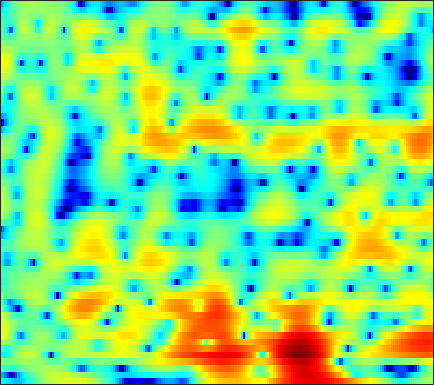

Source data for this figure (header and first rows):
-5.8707, -6.3254, -6.977, -7.7429, -8.2803, -8.9455, -9.4971, -9.7468, -9.7127, -9.2291, -8.4066, -7.5786, -6.3851, -5.2018, -4.3144, -3.1711, -2.1059, -1.3547, -0.44034, 0.38041, 1.1269, 1.6349, 2.2507, 2.7899
-8.914, -10.54, -13.37, -17.53, -22.15, -24.29, -17.99, -14.65, -11.45, -9.078, -7.17, -5.94, -4.499, -3.227, -2.37, -1.319, -0.387, 0.2402, 0.9899, 1.645, 2.204, 2.563, 2.952, 3.253
-2.597, -2.961, -3.371, -3.658, -3.77, -3.761, -3.568, -3.316, -2.867, -2.35, -1.784, -1.353, -0.7896, -0.2612, 0.107, 0.557, 0.9495, 1.205, 1.485, 1.724, 1.904, 1.992, 2.043, 2.037
-0.3825, -0.5655, -0.7085, -0.7289, -0.6578, -0.4804, -0.2301, -0.00381, 0.3175, 0.6194, 0.8948, 1.084, 1.26, 1.345, 1.347, 1.258, 1.078, 0.8489, 0.4791, 0.0382, -0.4364, -0.7743, -1.128, -1.303
-5.358, -6.801, -7.115, -5.539, -3.969, -2.036, -0.4571, 0.5211, 1.552, 2.335, 2.903, 3.198, 3.422, 3.434, 3.311, 2.97, 2.373, 1.719, 0.552, -1.105, -3.579, -6.252, -12.32, -28.37
-3.558, -4.337, -4.651, -4.112, -3.406, -2.364, -1.434, -0.815, -0.1131, 0.4549, 0.9128, 1.187, 1.48, 1.67, 1.745, 1.718, 1.542, 1.312, 0.898, 0.3651, -0.2138, -0.6144, -1.026, -1.167
2.491, 1.959, 1.21, 0.4307, -0.185, -1.028, -1.911, -2.555, -3.239, -3.534, -3.261, -2.746, -1.844, -0.95, -0.349, 0.331, 0.8083, 1.041, 1.207, 1.226, 1.127, 0.9862, 0.7191, 0.4303
6.029, 5.3, 4.173, 2.818, 1.617, -0.3225, -2.862, -5.369, -10.07, -15.18, -11.38, -7.733, -4.436, -2.216, -1.014, 0.1282, 0.9246, 1.324, 1.611, 1.673, 1.526, 1.26, 0.7192, -0.08027
5.857, 5.143, 4.122, 3.023, 2.157, 0.9854, -0.1362, -0.9116, -1.75, -2.283, -2.433, -2.333, -2.028, -1.639, -1.34, -1.026, -0.808, -0.7086, -0.6691, -0.7488, -0.9059, -1.089, -1.423, -1.881
5.491, 4.696, 3.618, 2.553, 1.78, 0.8458, 0.03851, -0.4597, -0.9941, -1.337, -1.527, -1.605, -1.646, -1.709, -1.783, -1.968, -2.258, -2.569, -3.066, -3.602, -3.995, -4.138, -3.984, -3.51
5.091, 3.869, 2.201, 0.58, -0.5684, -1.919, -2.947, -3.434, -3.603, -3.342, -2.74, -2.266, -1.686, -1.29, -1.151, -1.287, -1.861, -2.692, -4.311, -6.987, -11.65, -17.86, -15.17, -8.065
1.412, -0.9395, -4.366, -7.652, -9.599, -11.51, -14.07, -17.56, -21.65, -13.24, -7.96, -5.377, -2.953, -1.343, -0.5915, -0.01392, 0.0836, -0.1132, -0.6815, -1.517, -2.322, -2.639, -2.457, -1.561
-0.6136, -3.193, -7.308, -11.19, -12, -10.67, -9.274, -8.475, -7.3, -5.556, -3.567, -2.148, -0.4797, 0.8253, 1.552, 2.175, 2.483, 2.538, 2.376, 2.032, 1.543, 1.11, 0.4627, -0.188
-0.13, -0.7808, -1.518, -2.007, -2.187, -2.142, -1.85, -1.495, -0.8698, -0.1717, 0.5809, 1.143, 1.853, 2.427, 2.77, 3.062, 3.146, 3.084, 2.771, 2.23, 1.383, 0.5227, -1.027, -3.273
-3.353, -2.844, -2.271, -1.77, -1.426, -0.9879, -0.5402, -0.2057, 0.2413, 0.6761, 1.108, 1.407, 1.758, 2.032, 2.184, 2.306, 2.307, 2.218, 1.971, 1.555, 0.9792, 0.4269, -0.4554, -1.455
-5.676, -4.481, -3.273, -2.366, -1.805, -1.179, -0.6528, -0.3069, 0.09992, 0.4649, 0.7712, 0.9728, 1.199, 1.395, 1.508, 1.619, 1.684, 1.691, 1.654, 1.537, 1.343, 1.14, 0.8061, 0.406
-3.818, -3.394, -2.846, -2.328, -1.963, -1.505, -1.096, -0.8224, -0.5189, -0.2892, -0.1308, -0.05032, 0.02942, 0.12, 0.2104, 0.3781, 0.6148, 0.8296, 1.127, 1.406, 1.618, 1.725, 1.773, 1.705
-2.905, -3.244, -3.504, -3.471, -3.258, -2.804, -2.269, -1.917, -1.58, -1.465, -1.609, -1.885, -2.418, -3.016, -3.314, -3.238, -2.521, -1.693, -0.4889, 0.6312, 1.556, 2.101, 2.634, 2.947
-5.191, -7.281, -10.33, -11.31, -9.634, -6.792, -4.613, -3.467, -2.525, -2.208, -2.532, -3.254, -5.066, -8.506, -13.48, -27.44, -10.44, -6.028, -2.433, -0.0889, 1.499, 2.351, 3.147, 3.644
-4.58, -6.349, -8.626, -9.244, -8.111, -5.862, -3.898, -2.768, -1.723, -1.151, -1.001, -1.152, -1.631, -2.27, -2.652, -2.65, -1.908, -1.037, 0.1935, 1.266, 2.058, 2.453, 2.736, 2.782
-2.335, -2.692, -2.95, -2.889, -2.626, -2.037, -1.322, -0.7779, -0.1064, 0.45, 0.8639, 1.092, 1.308, 1.468, 1.579, 1.747, 1.946, 2.107, 2.276, 2.332, 2.208, 1.958, 1.37, 0.4375
-3.975, -3.945, -3.645, -3.127, -2.629, -1.907, -1.146, -0.5792, 0.1403, 0.7883, 1.352, 1.723, 2.14, 2.47, 2.664, 2.841, 2.917, 2.896, 2.754, 2.437, 1.921, 1.38, 0.3937, -0.952
-10.56, -9.848, -8.064, -6.225, -5.014, -3.641, -2.479, -1.706, -0.778, 0.06834, 0.8477, 1.373, 1.99, 2.485, 2.774, 3.03, 3.131, 3.094, 2.891, 2.514, 1.956, 1.424, 0.5755, -0.3967
-16.1, -13.42, -9.679, -7.211, -5.954, -4.752, -3.843, -3.208, -2.295, -1.259, -0.1484, 0.6698, 1.666, 2.503, 2.986, 3.432, 3.642, 3.646, 3.443, 3.015, 2.378, 1.774, 0.8479, -0.1775
-2.558, -2.903, -3.234, -3.649, -4.176, -5.271, -6.773, -7.79, -7.503, -5.128, -2.357, -0.5585, 1.358, 2.791, 3.564, 4.258, 4.578, 4.59, 4.321, 3.716, 2.794, 1.895, 0.4195, -1.348
2.276, 1.602, 0.5681, -0.718, -1.93, -4.048, -6.936, -9.369, -9.883, -6.31, -2.815, -0.7849, 1.301, 2.776, 3.572, 4.253, 4.528, 4.479, 4.069, 3.269, 2.046, 0.8318, -1.249, -3.947
3.512, 2.831, 1.826, 0.756, -0.05681, -1.071, -1.86, -2.192, -2.141, -1.556, -0.61, 0.2059, 1.27, 2.183, 2.717, 3.172, 3.318, 3.205, 2.74, 1.898, 0.6607, -0.5498, -2.553, -5.025
3.865, 3.103, 1.977, 0.7613, -0.1628, -1.302, -2.163, -2.484, -2.402, -1.771, -0.8038, 0.001457, 1.027, 1.91, 2.427, 2.886, 3.051, 2.972, 2.592, 1.878, 0.8334, -0.166, -1.784, -3.711
3.804, 2.9, 1.449, -0.3768, -2.075, -4.938, -8.638, -11.03, -9.691, -5.939, -2.914, -1.155, 0.6537, 1.976, 2.697, 3.349, 3.663, 3.689, 3.453, 2.916, 2.088, 1.282, -0.03995, -1.625
2.542, 1.771, 0.501, -1.069, -2.488, -4.726, -7.096, -8.235, -7.513, -5.074, -2.619, -1.059, 0.6226, 1.905, 2.622, 3.298, 3.667, 3.756, 3.617, 3.206, 2.52, 1.833, 0.6838, -0.7193
0.435, -0.06413, -0.8306, -1.631, -2.189, -2.775, -3.075, -3.038, -2.612, -1.817, -0.7951, -0.002984, 1.01, 1.885, 2.435, 2.978, 3.298, 3.385, 3.295, 2.959, 2.383, 1.791, 0.7915, -0.4492
-1.691, -2.279, -3.155, -3.969, -4.371, -4.471, -4.056, -3.495, -2.528, -1.48, -0.4341, 0.3091, 1.23, 2.018, 2.517, 3.029, 3.357, 3.471, 3.45, 3.213, 2.755, 2.259, 1.396, 0.3058
-2.975, -4.273, -6.783, -10.37, -13.27, -12.96, -9.1, -6.674, -4.226, -2.374, -0.929, -0.01889, 1.014, 1.886, 2.431, 3.038, 3.487, 3.712, 3.838, 3.756, 3.454, 3.072, 2.345, 1.364
-1.491, -2.745, -4.914, -7.459, -9.037, -9.136, -7.309, -5.779, -4.102, -2.815, -1.783, -1.079, -0.2202, 0.6403, 1.271, 2.082, 2.794, 3.237, 3.66, 3.87, 3.815, 3.606, 3.084, 2.257
1.285, 0.598, -0.3504, -1.27, -1.867, -2.478, -2.9, -3.174, -3.534, -3.994, -4.434, -4.607, -4.252, -3.24, -2.154, -0.6432, 0.751, 1.648, 2.622, 3.294, 3.661, 3.721, 3.512, 2.967
2.316, 1.936, 1.377, 0.7515, 0.2295, -0.5735, -1.597, -2.583, -4.322, -6.821, -10.81, -15.9, -20.94, -12.07, -8.163, -4.653, -2.094, -0.5785, 1.043, 2.267, 3.135, 3.526, 3.71, 3.522
0.7288, 0.7267, 0.6615, 0.4874, 0.2448, -0.282, -1.074, -1.891, -3.365, -5.235, -7.391, -8.956, -9.983, -9.617, -8.643, -6.847, -4.614, -2.868, -0.7082, 1.107, 2.472, 3.197, 3.78, 3.93
-3.506, -2.828, -2.013, -1.366, -1.028, -0.8124, -0.886, -1.146, -1.79, -2.789, -4.114, -5.396, -7.625, -11.01, -15.27, -17.82, -9.764, -5.715, -1.989, 0.5804, 2.342, 3.275, 4.076, 4.417
-10.74, -9.309, -7.192, -5.239, -4.003, -2.72, -1.881, -1.518, -1.344, -1.544, -2.099, -2.714, -3.845, -5.133, -5.828, -5.688, -4.069, -2.42, -0.3221, 1.4, 2.685, 3.386, 3.968, 4.191
-32.77, -19.71, -12.87, -8.909, -6.782, -4.673, -3.161, -2.341, -1.55, -1.045, -0.777, -0.6702, -0.6311, -0.5703, -0.4366, -0.1014, 0.4318, 0.9296, 1.635, 2.285, 2.816, 3.086, 3.254, 3.196
-12.07, -11.27, -9.527, -7.637, -6.299, -4.708, -3.358, -2.483, -1.512, -0.7176, -0.07394, 0.3129, 0.7563, 1.126, 1.367, 1.665, 1.945, 2.132, 2.334, 2.47, 2.526, 2.495, 2.359, 2.092
-6.695, -6.572, -6.212, -5.609, -5.034, -4.145, -3.151, -2.382, -1.37, -0.4443, 0.3735, 0.8971, 1.482, 1.924, 2.164, 2.376, 2.463, 2.452, 2.341, 2.134, 1.835, 1.582, 1.221, 0.8488
-4.166, -4.679, -5.346, -5.777, -5.781, -5.189, -4.002, -2.932, -1.474, -0.1512, 0.9524, 1.64, 2.334, 2.801, 3.009, 3.095, 2.958, 2.717, 2.217, 1.524, 0.6853, 0.01752, -0.8048, -1.356
-2.3, -3.739, -6.49, -10.96, -15.66, -13.05, -7.24, -4.303, -1.547, 0.4169, 1.837, 2.624, 3.374, 3.82, 3.966, 3.911, 3.568, 3.102, 2.162, 0.7865, -1.132, -3.052, -6.319, -9.168
-0.2022, -1.308, -3.111, -4.989, -5.914, -5.565, -3.846, -2.398, -0.6712, 0.6975, 1.738, 2.313, 2.855, 3.147, 3.206, 3.071, 2.689, 2.217, 1.308, 0.01505, -1.782, -3.512, -6.313, -8.494
1.576, 1.089, 0.3993, -0.2285, -0.5719, -0.7861, -0.737, -0.5706, -0.2585, 0.08798, 0.4077, 0.6177, 0.8095, 0.8911, 0.872, 0.7363, 0.4641, 0.1832, -0.2839, -0.8356, -1.423, -1.841, -2.25, -2.342
3.402, 3.088, 2.561, 1.94, 1.443, 0.7594, 0.09236, -0.3616, -0.8804, -1.239, -1.421, -1.454, -1.435, -1.43, -1.475, -1.625, -1.853, -2.027, -2.193, -2.213, -2.059, -1.861, -1.506, -1.088
5.522, 5.197, 4.558, 3.685, 2.856, 1.499, -0.157, -1.569, -3.503, -4.959, -5.271, -4.891, -4.149, -3.668, -3.62, -4.005, -4.803, -5.519, -6.115, -5.702, -4.413, -3.262, -1.876, -0.7956
6.82, 6.49, 5.803, 4.793, 3.782, 2.015, -0.4417, -2.98, -8.108, -19.56, -14.72, -9.219, -5.929, -4.552, -4.372, -5.145, -7.334, -10.52, -21.17, -15.7, -7.834, -4.727, -2.1, -0.516
5.449, 5.21, 4.693, 3.935, 3.208, 2.013, 0.5648, -0.6608, -2.274, -3.462, -3.839, -3.643, -3.171, -2.865, -2.86, -3.193, -3.841, -4.381, -4.786, -4.374, -3.269, -2.281, -1.117, -0.2878
2.703, 2.599, 2.34, 1.969, 1.63, 1.111, 0.5719, 0.1694, -0.3075, -0.6735, -0.8871, -0.9893, -1.026, -1.063, -1.107, -1.204, -1.307, -1.351, -1.311, -1.128, -0.8202, -0.5615, -0.2451, -0.02608
0.07834, 0.04664, -0.08656, -0.2547, -0.3628, -0.4216, -0.37, -0.261, -0.09194, 0.0688, 0.1891, 0.2433, 0.2453, 0.2004, 0.139, 0.05221, -0.006549, -0.007453, 0.06671, 0.2033, 0.3755, 0.4857, 0.5744, 0.5449
-1.781, -2, -2.603, -3.33, -3.644, -3.35, -2.332, -1.379, -0.191, 0.727, 1.3, 1.535, 1.558, 1.336, 1.052, 0.6322, 0.3207, 0.2555, 0.44, 0.859, 1.331, 1.628, 1.836, 1.752
-2.065, -2.71, -4.71, -8.988, -16.44, -14.57, -5.747, -2.416, 0.3753, 2.065, 2.975, 3.214, 3.016, 2.169, 1.092, -0.9907, -3.419, -4.34, -2.893, -0.3632, 1.635, 2.665, 3.446, 3.604
-2.907, -3.062, -3.625, -4.334, -4.596, -3.962, -2.391, -1.026, 0.5664, 1.706, 2.348, 2.463, 2.126, 1.125, -0.145, -2.715, -6.322, -8.034, -5.464, -1.946, 0.4807, 1.692, 2.665, 3.036
-4.682, -4.351, -3.904, -3.414, -2.971, -2.262, -1.429, -0.7933, 0.01614, 0.6665, 1.079, 1.22, 1.143, 0.8124, 0.4164, -0.168, -0.6399, -0.7665, -0.5431, 0.01389, 0.6771, 1.108, 1.521, 1.705
-7.099, -6.375, -5.321, -4.251, -3.465, -2.48, -1.563, -0.9345, -0.2034, 0.3942, 0.8329, 1.061, 1.229, 1.267, 1.234, 1.133, 1.033, 0.9807, 0.9672, 1.006, 1.073, 1.117, 1.143, 1.109
-11.3, -9.451, -7.218, -5.325, -4.121, -2.743, -1.603, -0.8681, -0.04959, 0.6087, 1.125, 1.414, 1.696, 1.847, 1.895, 1.872, 1.776, 1.666, 1.477, 1.257, 1.016, 0.844, 0.6324, 0.4569
